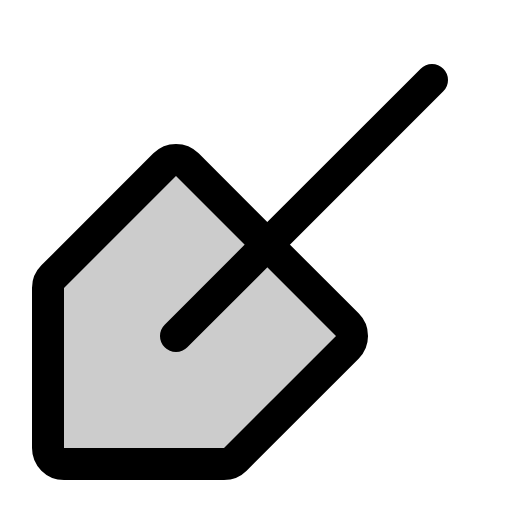
t = 0.00 s
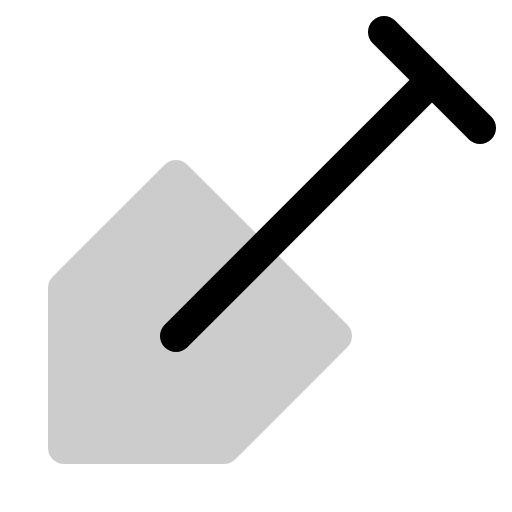
t = 0.60 s
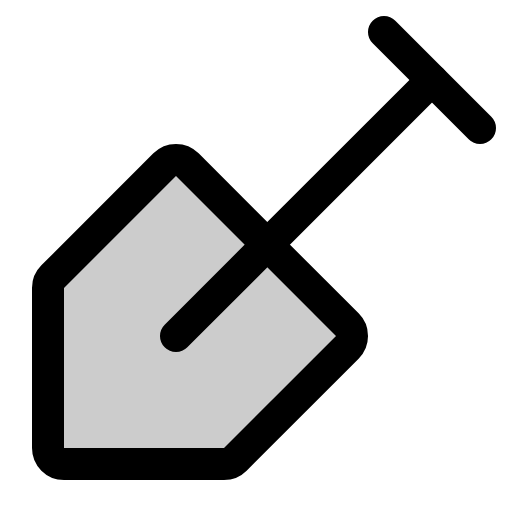
t = 0.98 s
t = 1.35 s: frame unchanged from t = 0.98 s, image omitted
t = 1.73 s: frame unchanged from t = 0.98 s, image omitted

The animated SVG that drew these frames (rendered in a browser with its animation timeline set to each time). Animation: 1 CSS @keyframes rule; one cycle of 2.10 s, repeats indefinitely.

<svg xmlns="http://www.w3.org/2000/svg" viewBox="0 0 256 256">
  <style>
    .draw-line {
      stroke-dasharray: 2000;
      stroke-dashoffset: 0;
    }
    svg:hover .draw-line {
      animation: phosphor-draw-in 1.5s ease-in-out infinite;
    }
    @keyframes phosphor-draw-in {
      0%   { stroke-dashoffset: 2000; }
      100% { stroke-dashoffset: 0; }
    }
  </style><rect width="256" height="256" fill="none"/><path d="M32,232a8,8,0,0,1-8-8V144a8,8,0,0,1,2.34-5.66l56-56a8,8,0,0,1,11.32,0l80,80a8,8,0,0,1,0,11.32l-56,56A8,8,0,0,1,112,232Z" opacity="0.2"/><line x1="192" y1="16" x2="240" y2="64" fill="none" stroke="currentColor" stroke-linecap="round" stroke-linejoin="round" stroke-width="16" class="draw-line" pathLength="1" style="animation-delay: 0s"/><line x1="216" y1="40" x2="88" y2="168" fill="none" stroke="currentColor" stroke-linecap="round" stroke-linejoin="round" stroke-width="16" class="draw-line" pathLength="1" style="animation-delay: 0.3s"/><path d="M32,232a8,8,0,0,1-8-8V144a8,8,0,0,1,2.34-5.66l56-56a8,8,0,0,1,11.32,0l80,80a8,8,0,0,1,0,11.32l-56,56A8,8,0,0,1,112,232Z" fill="none" stroke="currentColor" stroke-linecap="round" stroke-linejoin="round" stroke-width="16" class="draw-line" pathLength="1" style="animation-delay: 0.6s"/></svg>
